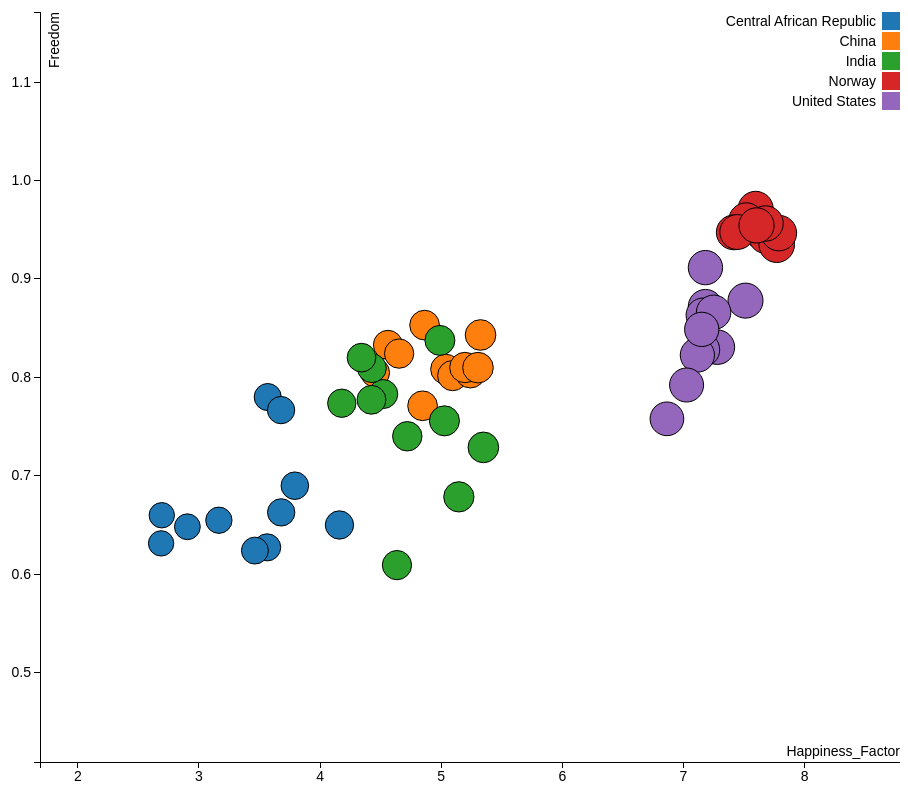
D3 v3 page, settled after 480 driven frames (8 s of simulated time); the page loaded 1 data file(s).


var margin = {top: 20, right: 0, bottom: 30, left: 100},
    width = 960 - margin.left - margin.right,
    height = 800 - margin.top - margin.bottom;

/* 
 * value accessor - returns the value to encode for a given data object.
 * scale - maps value to a visual display encoding, such as a pixel position.
 * map function - maps from data value to display value
 * axis - sets up axis
 */ 

// setup x 
var xValue = function(d) { return d.Happiness_Factor;}, // data -> value
    xScale = d3.scale.linear().range([0, width]), // value -> display
    xMap = function(d) { return xScale(xValue(d));}, // data -> display
    xAxis = d3.svg.axis().scale(xScale).orient("bottom");

// setup y
var yValue = function(d) { return d["GDP_per_Capita"];}, // data -> value
    yScale = d3.scale.linear().range([height, 0]), // value -> display
    yMap = function(d) { return yScale(yValue(d));}, // data -> display
    yAxis = d3.svg.axis().scale(yScale).orient("left");

// setup fill color
var cValue = function(d) { return d.Country;},
    color = d3.scale.category10();

// add the graph canvas to the body of the webpage
var svg = d3.select("body").append("svg")
    .attr("width", width + margin.left + margin.right)
    .attr("height", height + margin.top + margin.bottom)
  .append("g")
    .attr("transform", "translate(" + margin.left + "," + margin.top + ")");

// add the tooltip area to the webpage
var tooltip = d3.select("body").append("div")
    .attr("class", "tooltip")
    .style("opacity", 0);

// load data
d3.csv("scatter_dist.csv", function(error, data) {

  // change string (from CSV) into number format
  data.forEach(function(d) {
    d.Happiness_Factor = +d.Happiness_Factor;
    d["GDP_per_Capita"] = +d["GDP_per_Capita"];
//    console.log(d);
  });

  // don't want dots overlapping axis, so add in buffer to data domain
  xScale.domain([d3.min(data, xValue)-1, d3.max(data, xValue)+1]);
  yScale.domain([d3.min(data, yValue)-0.2, d3.max(data, yValue)+0.2]);

  // x-axis
  svg.append("g")
      .attr("class", "x axis")
      .attr("transform", "translate(0," + height + ")")
      .call(xAxis)
    .append("text")
      .attr("class", "label")
      .attr("x", width)
      .attr("y", -6)
      .style("text-anchor", "end")
      .text("Happiness_Factor");

  // y-axis
  svg.append("g")
      .attr("class", "y axis")
      .call(yAxis)
    .append("text")
      .attr("class", "label")
      .attr("transform", "rotate(-90)")
      .attr("y", 6)
      .attr("dy", ".9em")
      .style("text-anchor", "end")
      .text("Freedom");


  // draw dots
  svg.selectAll(".dot")
      .data(data)
    .enter().append("circle")
      .attr("class", "dot")
      .attr("r", (function(d) { return d.Happiness_Factor + 10
      })
        )
      .attr("cx", xMap)
      .attr("cy", yMap)
      .style("fill", function(d) { return color(cValue(d));}) 
      .on("mouseover", function(d) {
          tooltip.transition()
               .duration(200)
               .style("opacity", .9);
          tooltip.html("Year: " + d["Year"] + "<br/> Happiness Score: " + xValue(d) 
          + "<br/> Freedom: " + yValue(d) )
               .style("left", (d3.event.pageX + 5) + "px")
               .style("top", (d3.event.pageY - 8) + "px");
      })
      .on("mouseout", function(d) {
          tooltip.transition()
               .duration(500)
               .style("opacity", 0);
      });

  // draw legend
  var legend = svg.selectAll(".legend")
      .data(color.domain())
    .enter().append("g")
      .attr("class", "legend")
      .attr("transform", function(d, i) { return "translate(0," + i * 20 + ")"; });

  // draw legend colored rectangles
  legend.append("rect")
      .attr("x", width - 18)
      .attr("width", 18)
      .attr("height", 18)
      .style("fill", color);

  // draw legend text
  legend.append("text")
      .attr("x", width - 24)
      .attr("y", 9)
      .attr("dy", ".35em")
      .style("text-anchor", "end")
      .text(function(d) { return d;})
});



### data: scatter_dist.csv
Year, Country, Type, Happiness_Factor, GDP_per_Capita, , Life-Ladder
2006, Central African Republic, 2006, 2.693, 0.66, 6.599, 2.693
2007, Central African Republic, 2007, 3.679, 0.6629, 6.49, 3.679
2008, Central African Republic, 2008, 4.16, 0.6501, 6.779, 4.16
2009, Central African Republic, 2009, 3.563, 0.6274, 6.561, 3.563
2010, Central African Republic, 2010, 3.792, 0.69, 6.56, 3.792
2011, Central African Republic, 2011, 3.568, 0.78, 6.79, 3.568
2012, Central African Republic, 2012, 3.678, 0.7668, 6.803, 3.678
2013, Central African Republic, 2013, 3.164, 0.6549, 6.609, 3.164
2014, Central African Republic, 2014, 2.688, 0.6314, 6.509, 2.688
2015, Central African Republic, 2015, 2.905, 0.6483, 6.699, 2.905
2016, Central African Republic, 2016, 3.462, 0.6241, 6.499, 3.462
2006, China, 2006, 5.325, 0.8431, 9.561, 5.325
2007, China, 2007, 4.56, 0.833, 8.758, 4.56
2008, China, 2008, 4.863, 0.8531, 8.885, 4.863
2009, China, 2009, 4.846, 0.7711, 8.972, 4.846
2010, China, 2010, 4.454, 0.8048, 9.055, 4.454
2011, China, 2011, 4.653, 0.8242, 9.152, 4.653
2012, China, 2012, 5.037, 0.8083, 9.237, 5.037
2013, China, 2013, 5.095, 0.8018, 9.307, 5.095
2014, China, 2014, 5.241, 0.8047, 9.376, 5.241
2015, China, 2015, 5.196, 0.81, 9.441, 5.196
2016, China, 2016, 5.304, 0.8099, 9.503, 5.304
2006, India, 2006, 4.179, 0.7737, 8.713, 4.179
2007, India, 2007, 5.348, 0.7289, 8.148, 5.348
2008, India, 2008, 5.027, 0.7558, 8.216, 5.027
2009, India, 2009, 5.146, 0.6786, 8.239, 5.146
2010, India, 2010, 4.522, 0.7831, 8.306, 4.522
2011, India, 2011, 4.989, 0.8376, 8.39, 4.989
2012, India, 2012, 4.635, 0.6093, 8.441, 4.635
2013, India, 2013, 4.72, 0.7402, 8.483, 4.72
2014, India, 2014, 4.428, 0.8094, 8.535, 4.428
2015, India, 2015, 4.424, 0.7772, 8.593, 4.424
2016, India, 2016, 4.342, 0.8201, 8.653, 4.342
2006, Norway, 2006, 7.596, 0.9711, 11.07, 7.596
2007, Norway, 2007, 7.519, 0.9595, 10.69, 7.519
2008, Norway, 2008, 7.416, 0.9473, 11.08, 7.416
2009, Norway, 2009, 7.632, 0.9493, 11.09, 7.632
2010, Norway, 2010, 7.683, 0.9436, 10.96, 7.683
2011, Norway, 2011, 7.771, 0.9348, 10.97, 7.771
2012, Norway, 2012, 7.788, 0.9466, 11, 7.788
2014, Norway, 2014, 7.678, 0.9563, 11.06, 7.678
2015, Norway, 2015, 7.444, 0.9476, 11.07, 7.444
2016, Norway, 2016, 7.603, 0.9544, 11.07, 7.603
2006, United States, 2006, 7.182, 0.9115, 10.83, 7.182
2007, United States, 2007, 7.182, 0.8719, 10.83, 7.182
2008, United States, 2008, 7.513, 0.878, 10.84, 7.513
2009, United States, 2009, 7.28, 0.8307, 10.83, 7.28
2010, United States, 2010, 7.158, 0.828, 10.79, 7.158
2011, United States, 2011, 7.164, 0.8632, 10.81, 7.164
2012, United States, 2012, 7.115, 0.8227, 10.82, 7.115
2013, United States, 2013, 7.026, 0.7923, 10.83, 7.026
2014, United States, 2014, 7.249, 0.8661, 10.84, 7.249
2015, United States, 2015, 7.151, 0.8488, 10.85, 7.151
2016, United States, 2016, 6.864, 0.7579, 10.87, 6.864